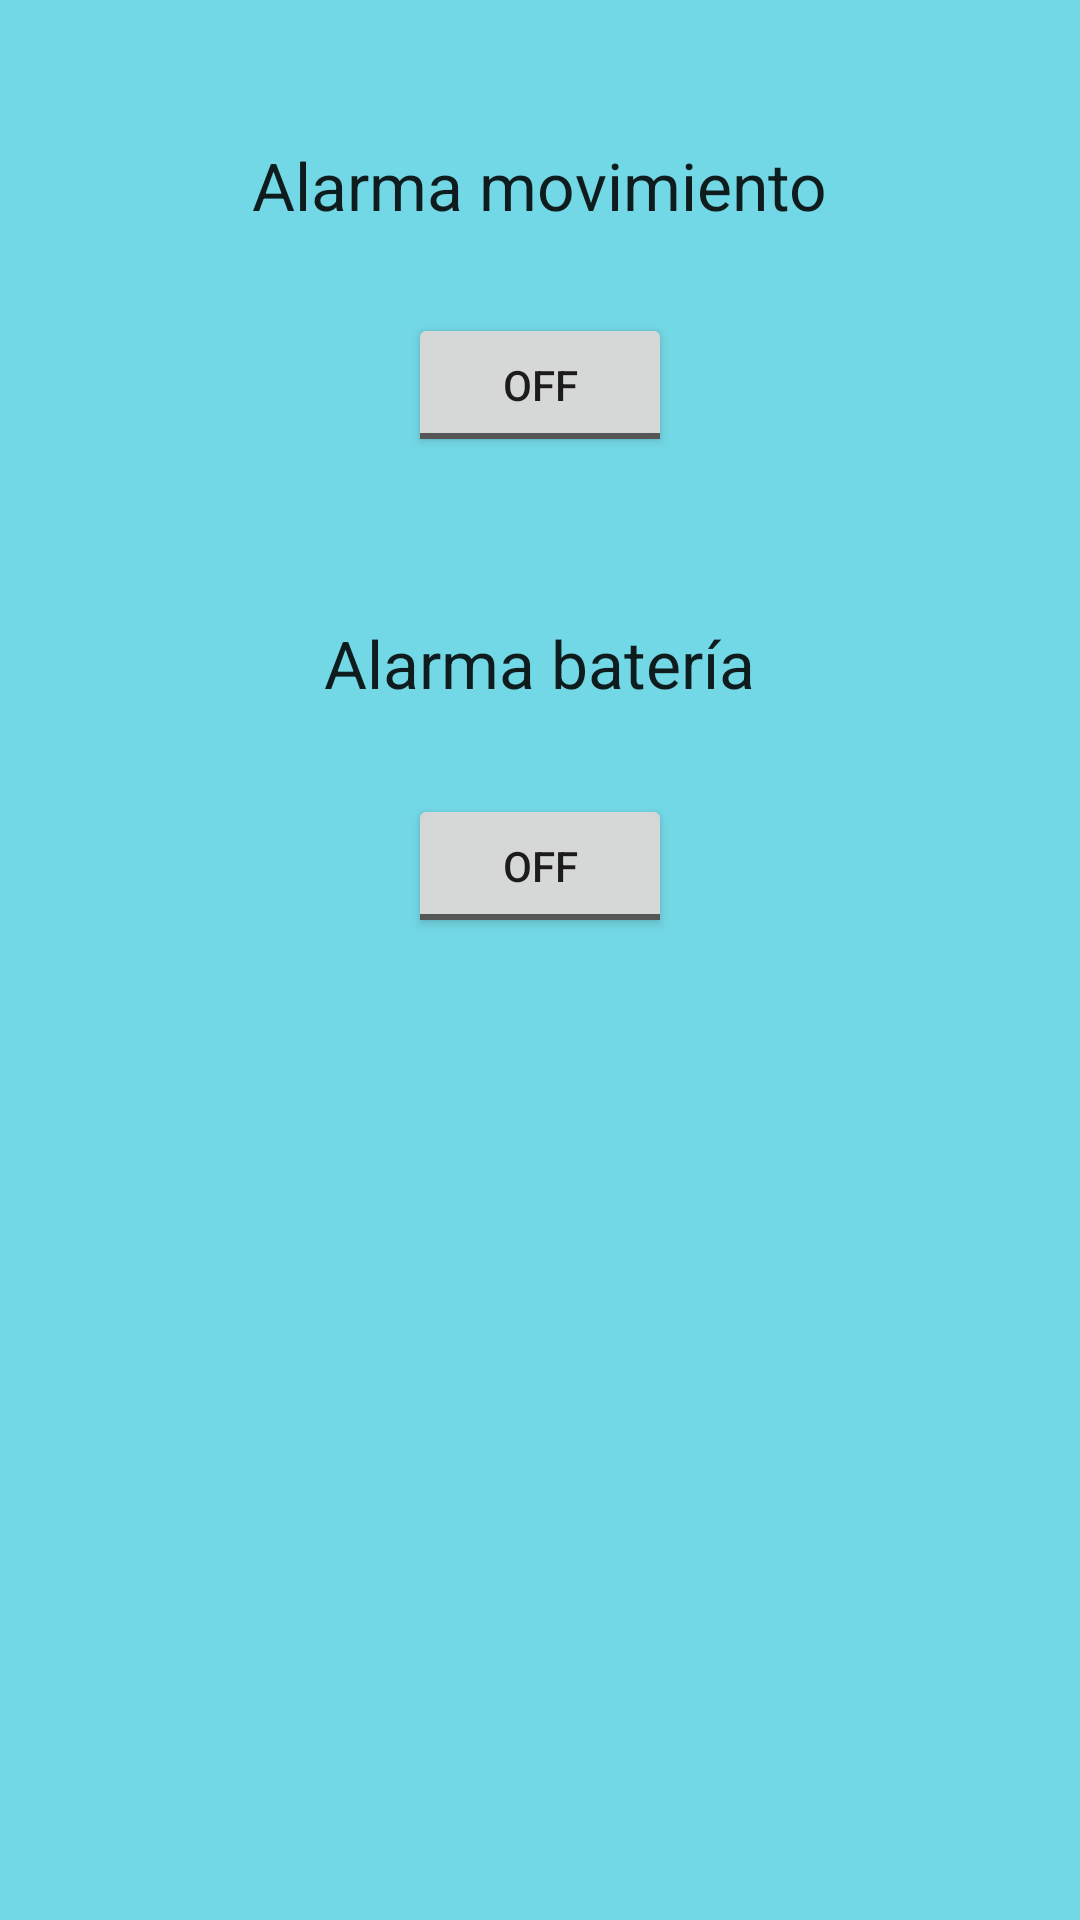

Layout XML and referenced resources for this Android screen:
<!-- AndroidManifest.xml: application theme AppTheme -->
<!-- res/layout/activity_alarma.xml -->
<?xml version="1.0" encoding="utf-8"?>
<RelativeLayout xmlns:android="http://schemas.android.com/apk/res/android"
    android:layout_width="match_parent" android:layout_height="match_parent"
    android:background="#73d8e5">

    <TextView
        android:layout_width="wrap_content"
        android:layout_height="wrap_content"
        android:textAppearance="?android:attr/textAppearanceLarge"
        android:text="Alarma movimiento"
        android:id="@+id/textView2"
        android:layout_marginTop="47dp"
        android:layout_alignParentTop="true"
        android:layout_centerHorizontal="true" />

    <ToggleButton
        android:layout_width="wrap_content"
        android:layout_height="wrap_content"
        android:text="New ToggleButton"
        android:id="@+id/toggleAlarmMov"
        android:layout_below="@+id/textView2"
        android:layout_centerHorizontal="true"
        android:layout_marginTop="28dp"
        android:onClick="toggleClickSensor"/>

    <ToggleButton
        android:layout_width="wrap_content"
        android:layout_height="wrap_content"
        android:text="New ToggleButton"
        android:id="@+id/toggleAlarmBat"
        android:layout_below="@+id/textView3"
        android:layout_alignLeft="@+id/toggleAlarmMov"
        android:layout_alignStart="@+id/toggleAlarmMov"
        android:layout_marginTop="29dp"
        android:onClick="toggleClickBateria"/>

    <TextView
        android:layout_width="wrap_content"
        android:layout_height="wrap_content"
        android:textAppearance="?android:attr/textAppearanceLarge"
        android:text="Alarma batería"
        android:id="@+id/textView3"
        android:layout_marginTop="54dp"
        android:layout_below="@+id/toggleAlarmMov"
        android:layout_centerHorizontal="true" />
</RelativeLayout>
<!-- resources referenced by this layout -->
<resources>
  <style name="AppTheme" parent="Theme.AppCompat.Light.DarkActionBar">
          
          <item name="colorPrimary">@color/colorPrimary</item>
          <item name="colorPrimaryDark">@color/colorPrimaryDark</item>
          <item name="colorAccent">@color/colorAccent</item>
      </style>
  <color name="colorPrimary">#3F51B5</color>
  <color name="colorPrimaryDark">#303F9F</color>
  <color name="colorAccent">#FF4081</color>
</resources>
